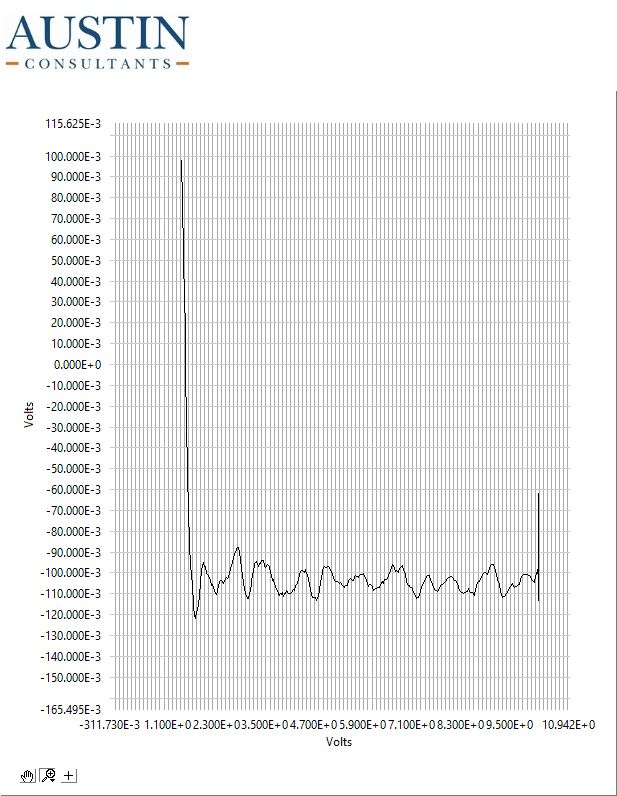

The data file committed next to this chart (first rows):
1.430, 0.095
1.430, 0.095
1.430, 0.095
1.430, 0.095
1.430, 0.094
1.430, 0.094
1.429, 0.094
1.430, 0.095
1.430, 0.095
1.430, 0.095
1.430, 0.095
1.429, 0.095
1.429, 0.095
1.429, 0.095
1.429, 0.095
1.429, 0.095
1.429, 0.094
1.429, 0.094
1.429, 0.094
1.429, 0.094
1.429, 0.094
1.429, 0.093
1.430, 0.093
1.430, 0.093
1.430, 0.093
1.430, 0.094
1.430, 0.094
1.430, 0.095
1.430, 0.094
1.430, 0.094
1.430, 0.094
1.430, 0.094
1.429, 0.095
1.429, 0.095
1.429, 0.095
1.429, 0.095
1.429, 0.095
1.429, 0.094
1.429, 0.094
1.429, 0.094
1.429, 0.094
1.429, 0.094
1.429, 0.094
1.429, 0.094
1.429, 0.094
1.429, 0.093
1.429, 0.093
1.429, 0.093
1.429, 0.093
1.429, 0.093
1.430, 0.093
1.429, 0.094
1.429, 0.094
1.429, 0.093
1.429, 0.093
1.429, 0.093
1.429, 0.093
1.429, 0.094
1.429, 0.094
1.429, 0.094
1.429, 0.094
... 579 more rows
